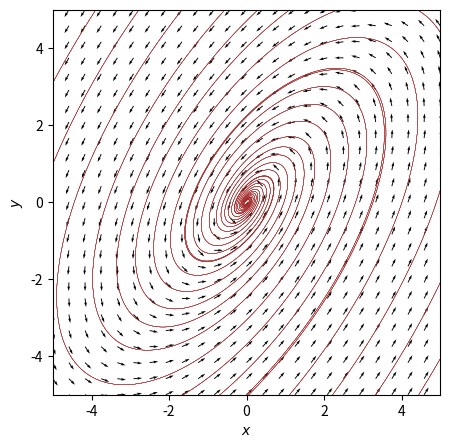

Source code (Python):
import matplotlib.pyplot as plt
import matplotlib.pyplot as plt
from scipy.integrate import solve_ivp
import numpy as np

def de(t, x, M):
    return np.dot(M, x)

# define matrix
M = np.array([[1, -2], [3, -2]])

# find eigenvalues and eigenvectors
la, v = np.linalg.eig(M)
la1, la2 = la
v1, v2 = v.transpose()

# parameters for vector field
xmin = -5
xmax = +5
ymin = -5
ymax = +5
N = 25

X, Y = np.meshgrid(np.linspace(xmin, xmax, N), np.linspace(ymin, ymax, N))
U = M[0, 0] * X + M[0, 1] * Y
V = M[1, 0] * X + M[1, 1] * Y

# Normalize arrows
N = np.sqrt(U ** 2 + V ** 2)
U = U / N
V = V / N
plt.figure(figsize=(5, 5))
plt.quiver(X, Y, U, V, angles="xy")


# list of initial conditions
nx = ny = 5
step_x = (xmax-xmin)/(2*nx-1)
step_y = (ymax-ymin)/(2*ny-1)

init_list = [[i*step_x, ymin] for i in range(nx) for j in range(ny)]
init_list += [[xmin+i*step_x, ymax] for i in range(nx) for j in range(ny)]

# Solution curves
tmin = 0.0
tmax = 10.0
N_eval = 1000
t_eval = np.linspace(tmin, tmax, N_eval)

for x0 in init_list:
    sol = solve_ivp(de, [tmin, tmax], x0, args=(M,), t_eval=t_eval)
    plt.plot(sol.y[0], sol.y[1], color='brown', linewidth=0.2)

plt.xlim([xmin, xmax])
plt.ylim([ymin, ymax])
plt.xlabel(r"$x$")
plt.ylabel(r"$y$")


la

